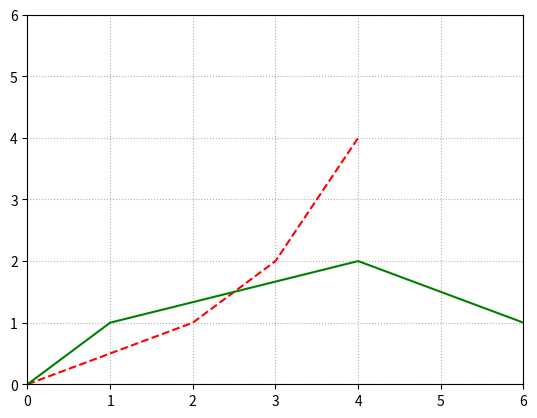

This figure's Python source:
# Two plots with some customizations

import matplotlib.pyplot as plt

x1_values = [0, 2, 3, 4]
y1_values = [0, 1, 2, 4]
x2_values = [0, 1, 4, 6]
y2_values = [0, 1, 2, 1]

fig, ax = plt.subplots()

ax.set_xlim(0, 6)
ax.set_ylim(0, 6)

ax.grid(visible=True, linestyle=":")

ax.plot(x1_values, y1_values, linestyle="--", color="red")
ax.plot(x2_values, y2_values, color="green")

fig.canvas.manager.set_window_title("Sample Figure")

plt.show()
